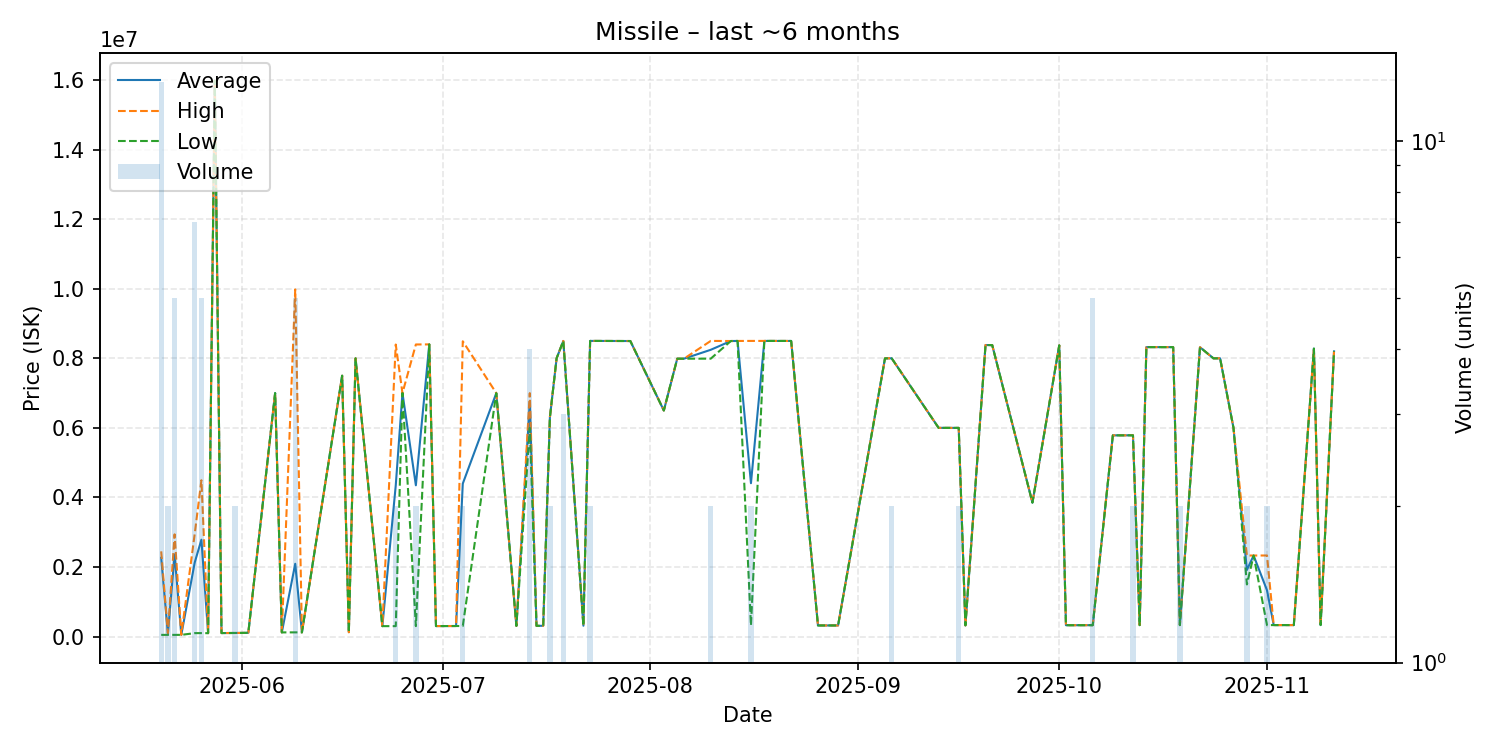

Data behind this chart, as committed beside it:
date, average, highest, lowest, order_count, volume
2025-05-20, 2266309, 2451000, 50020, 2, 13
2025-05-21, 75010, 100000, 50020, 2, 2
2025-05-22, 2362006, 2940000, 50030, 5, 5
2025-05-23, 50030, 50030, 50030, 1, 1
2025-05-25, 2128900, 2950000, 100150, 5, 7
2025-05-26, 2785480, 4495000, 100700, 5, 5
2025-05-27, 98980, 98980, 98980, 1, 1
2025-05-28, 15980000, 15980000, 15980000, 1, 1
2025-05-29, 101900, 101900, 101900, 1, 1
2025-05-31, 104600, 105000, 104200, 2, 2
2025-06-01, 106000, 106000, 106000, 1, 1
2025-06-02, 110100, 110100, 110100, 1, 1
2025-06-06, 7001000, 7001000, 7001000, 1, 1
2025-06-07, 121300, 121300, 121300, 1, 1
2025-06-09, 2093680, 9980000, 122100, 4, 5
2025-06-10, 122300, 122300, 122300, 1, 1
2025-06-16, 7500000, 7500000, 7500000, 1, 1
2025-06-17, 126400, 126400, 126400, 1, 1
2025-06-18, 8000000, 8000000, 8000000, 1, 1
2025-06-22, 301000, 301000, 301000, 1, 1
2025-06-24, 4348550, 8396000, 301100, 2, 2
2025-06-25, 7000000, 7000000, 7000000, 1, 1
2025-06-27, 4350000, 8398000, 302000, 2, 2
2025-06-29, 8400000, 8400000, 8400000, 1, 1
2025-06-30, 303000, 303000, 303000, 1, 1
2025-07-03, 304600, 304600, 304600, 1, 1
2025-07-04, 4397450, 8490000, 304900, 2, 2
2025-07-09, 6999000, 6999000, 6999000, 1, 1
2025-07-12, 308300, 308300, 308300, 1, 1
2025-07-14, 6749250, 6999000, 6000000, 2, 4
2025-07-15, 310100, 310100, 310100, 1, 1
2025-07-16, 311200, 311200, 311200, 1, 1
2025-07-17, 6306000, 6312000, 6300000, 2, 2
2025-07-18, 8000000, 8000000, 8000000, 1, 1
2025-07-19, 8499333, 8500000, 8499000, 3, 3
2025-07-22, 312700, 312700, 312700, 1, 1
2025-07-23, 8500000, 8500000, 8500000, 2, 2
2025-07-29, 8497000, 8497000, 8497000, 1, 1
2025-08-03, 6500000, 6500000, 6500000, 1, 1
2025-08-05, 7989000, 7989000, 7989000, 1, 1
2025-08-06, 7989000, 7989000, 7989000, 1, 1
2025-08-10, 8245000, 8500000, 7990000, 2, 2
2025-08-13, 8497000, 8497000, 8497000, 1, 1
2025-08-14, 8499000, 8499000, 8499000, 1, 1
2025-08-16, 4409850, 8500000, 319700, 2, 2
2025-08-18, 8500000, 8500000, 8500000, 1, 1
2025-08-21, 8499000, 8499000, 8499000, 1, 1
2025-08-22, 8499000, 8499000, 8499000, 1, 1
2025-08-26, 320600, 320600, 320600, 1, 1
2025-08-29, 321100, 321100, 321100, 1, 1
2025-09-05, 7999000, 7999000, 7999000, 1, 1
2025-09-06, 7999500, 8000000, 7999000, 2, 2
2025-09-13, 6001000, 6001000, 6001000, 1, 1
2025-09-15, 6000000, 6000000, 6000000, 1, 1
2025-09-16, 6000000, 6000000, 6000000, 1, 2
2025-09-17, 322800, 322800, 322800, 1, 1
2025-09-20, 8382000, 8382000, 8382000, 1, 1
2025-09-21, 8379000, 8379000, 8379000, 1, 1
2025-09-27, 3850000, 3850000, 3850000, 1, 1
2025-10-01, 8372000, 8372000, 8372000, 1, 1
... 22 more rows
